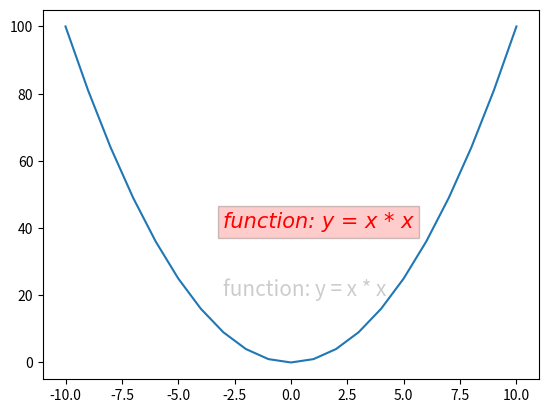

Write the Python code that produced this figure.
import matplotlib.pyplot as plt
import numpy as np
# generate different normal distributions
x = np.arange(-10, 11, 1)  #形成一个数组，第三个参数表示步长，#start,end,step
y = x ** 2

plt.plot(x, y)

# 第一个参数是x轴坐标
# 第二个参数是y轴坐标
# 第三个参数是要显式的内容
# alpha 设置字体的透明度
# family 设置字体
# size 设置字体的大小
# style 设置字体的风格
# wight 字体的粗细
# bbox 给字体添加框，alpha 设置框体的透明度， facecolor 设置框体的颜色
plt.text(-3, 20, "function: y = x * x", size = 15, alpha = 0.2)
plt.text(-3, 40, "function: y = x * x", size = 15,\
         family = "fantasy", color = "r", style = "italic", weight = "light",\
         bbox = dict(facecolor = "r", alpha = 0.2))

plt.show()
